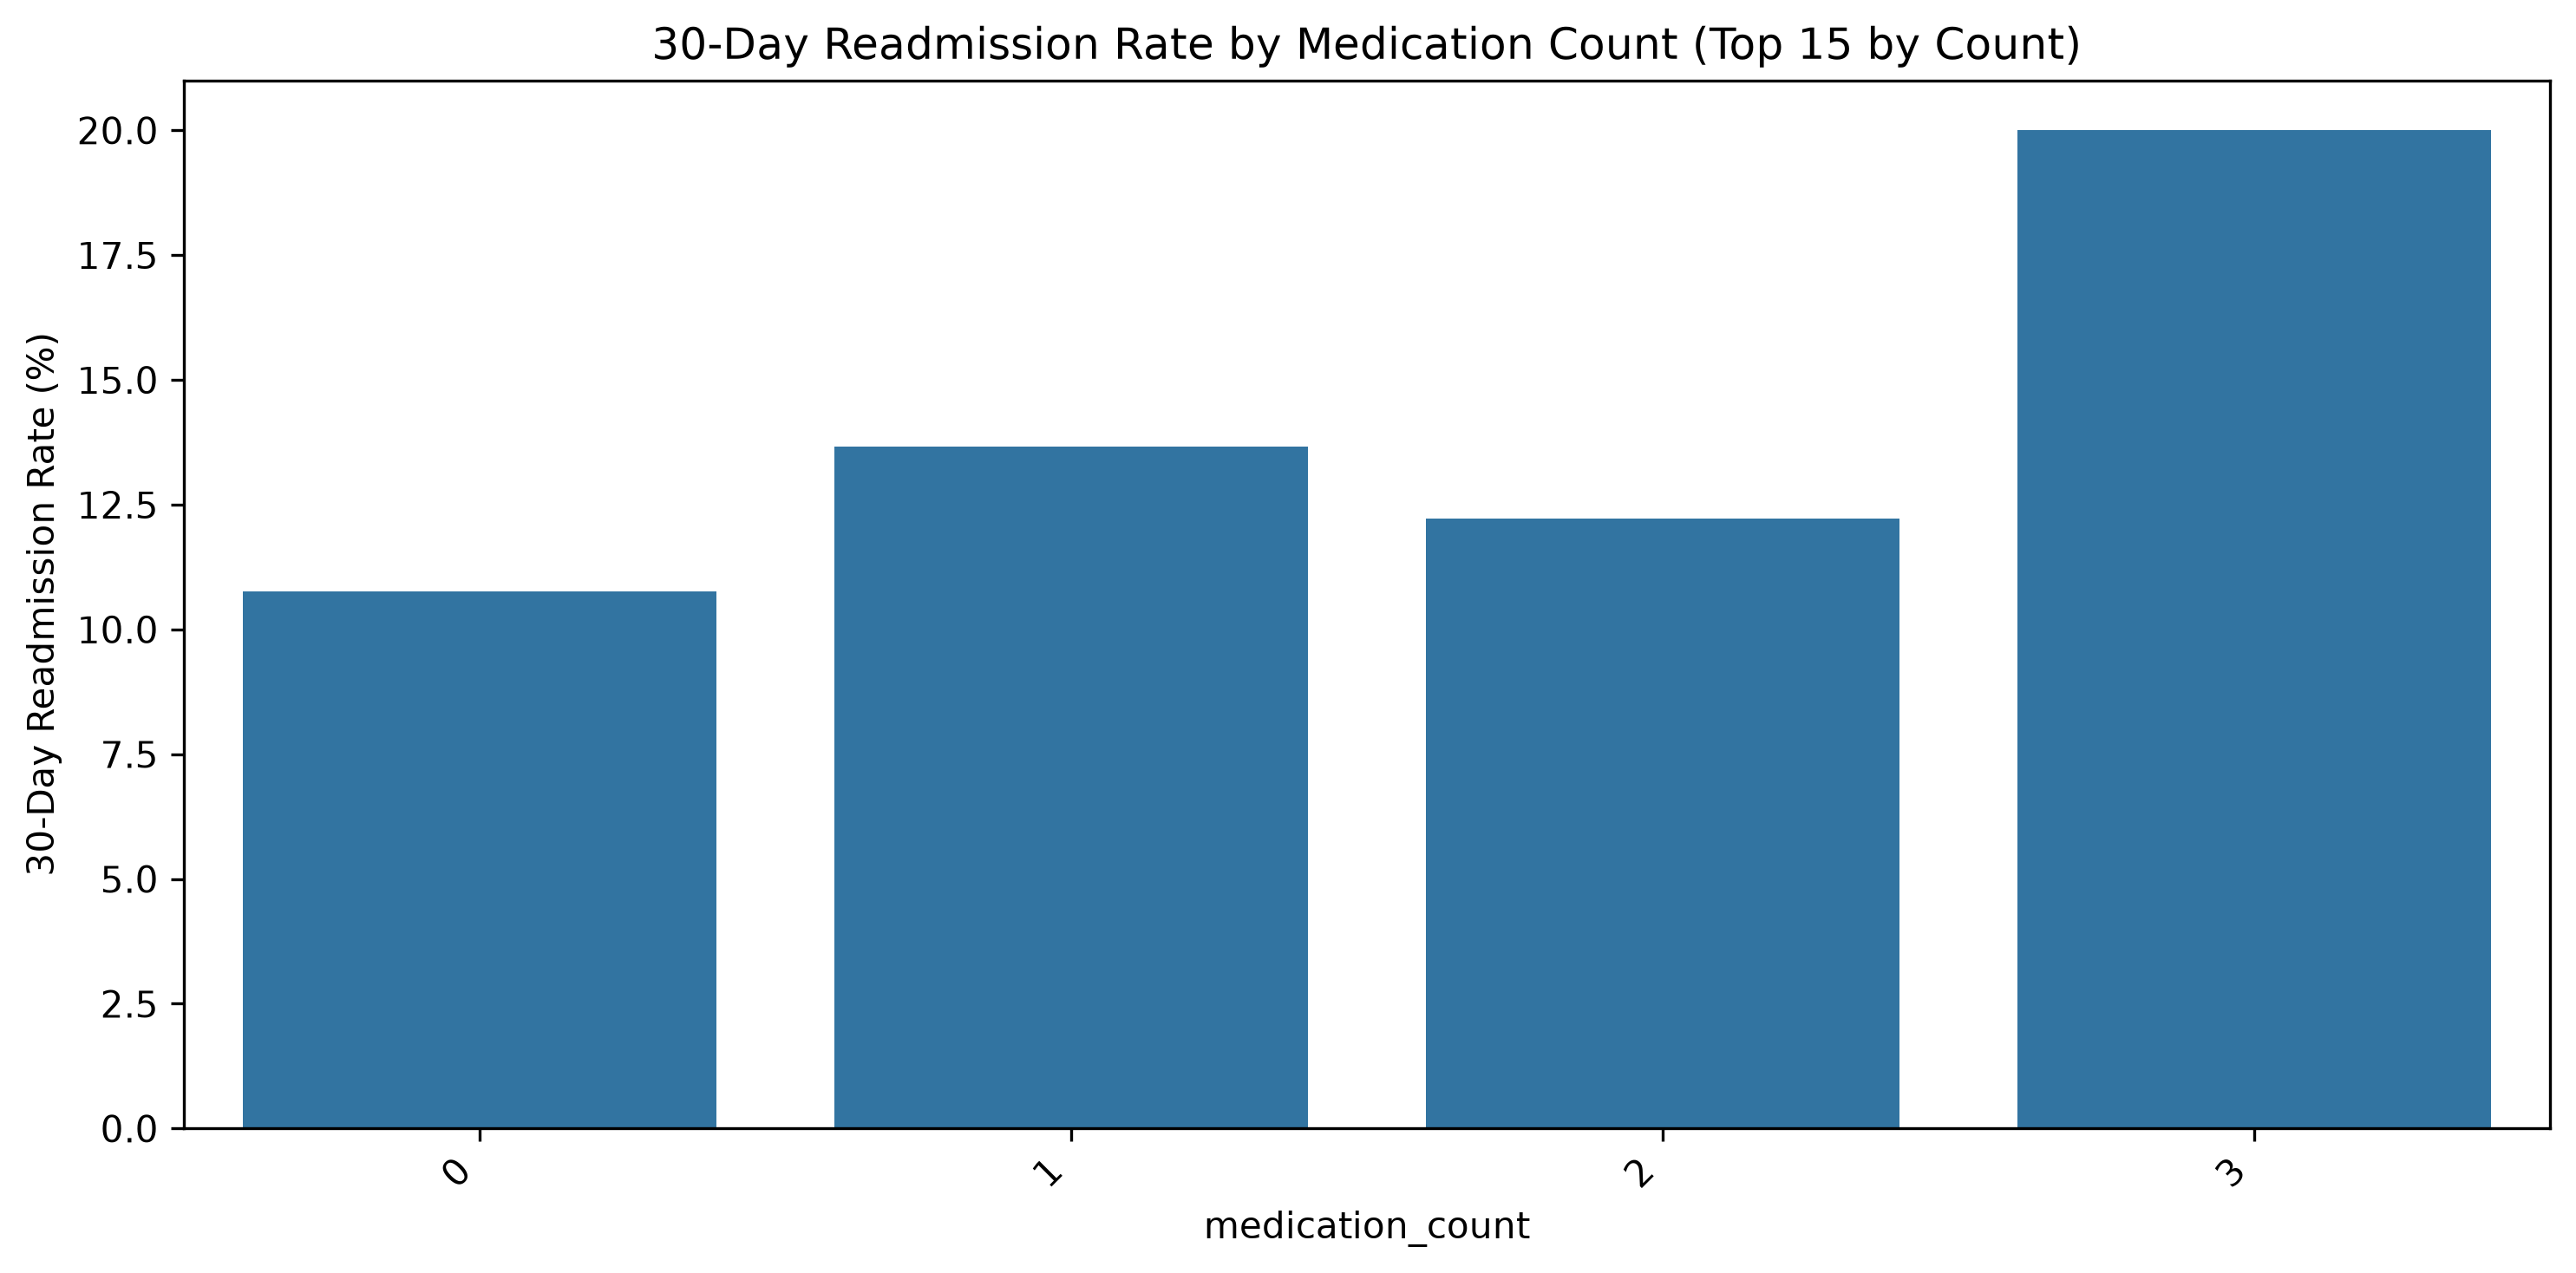

Source data for this figure (header and first rows):
medication_count, encounter_count, readmission_rate
0, 87665, 10.76
1, 13826, 13.67
2, 270, 12.22
3, 5, 20.0
